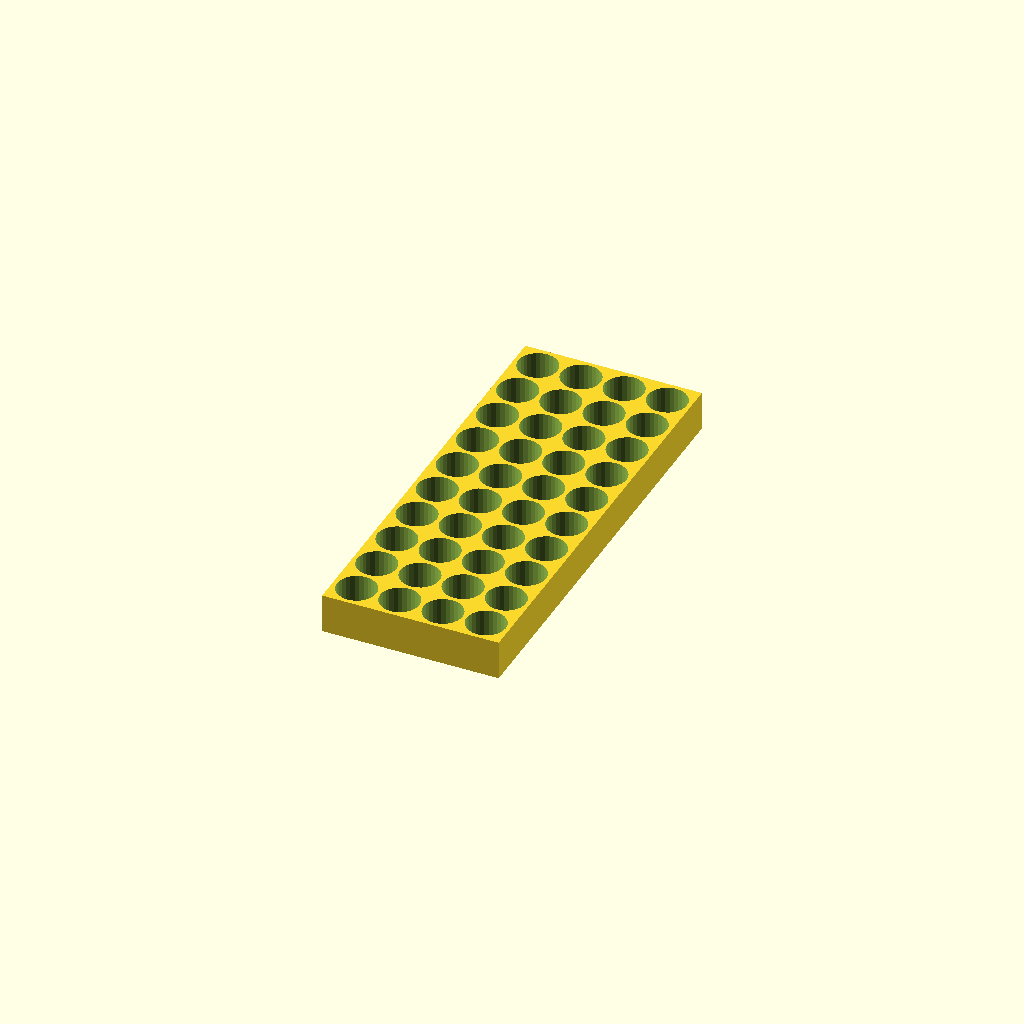
Cell 1: rendered with the file's own defaults.
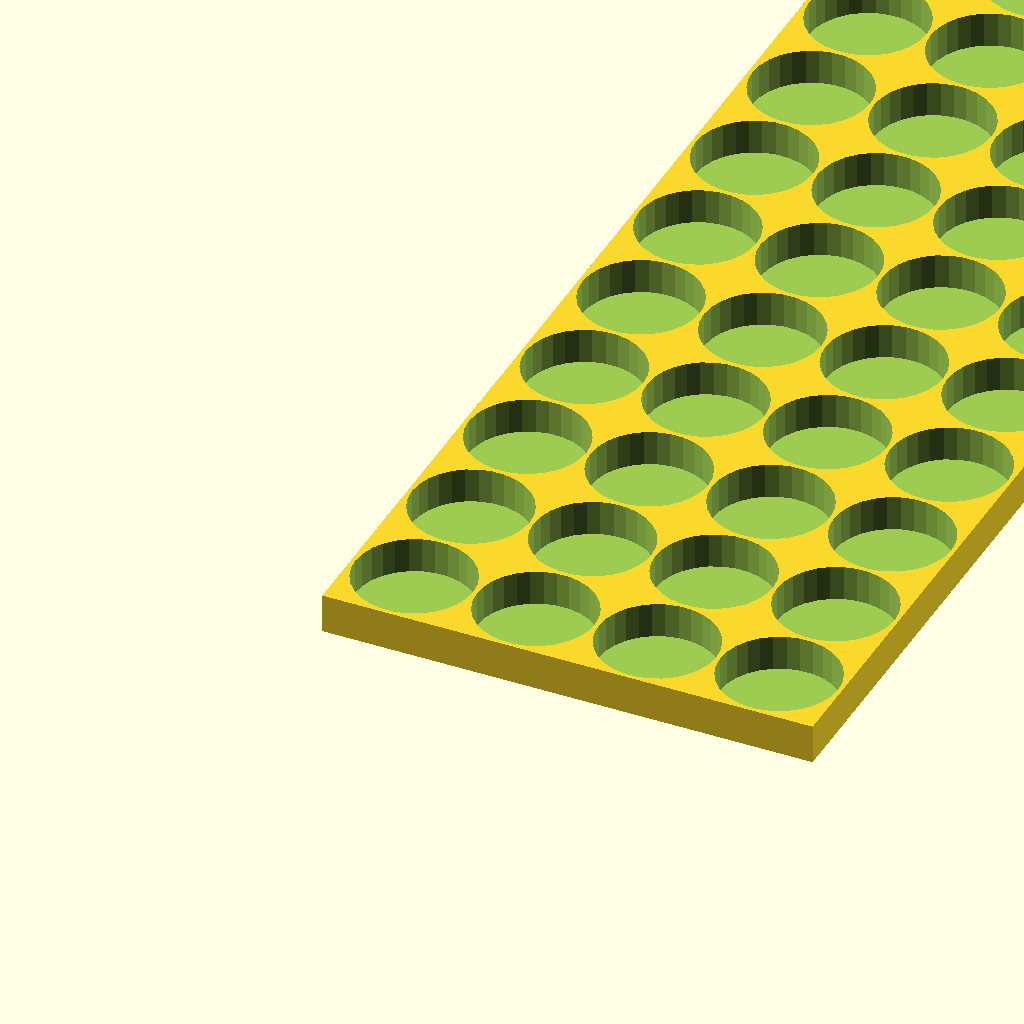
Cell 2: the same model with hole_radius = 30.
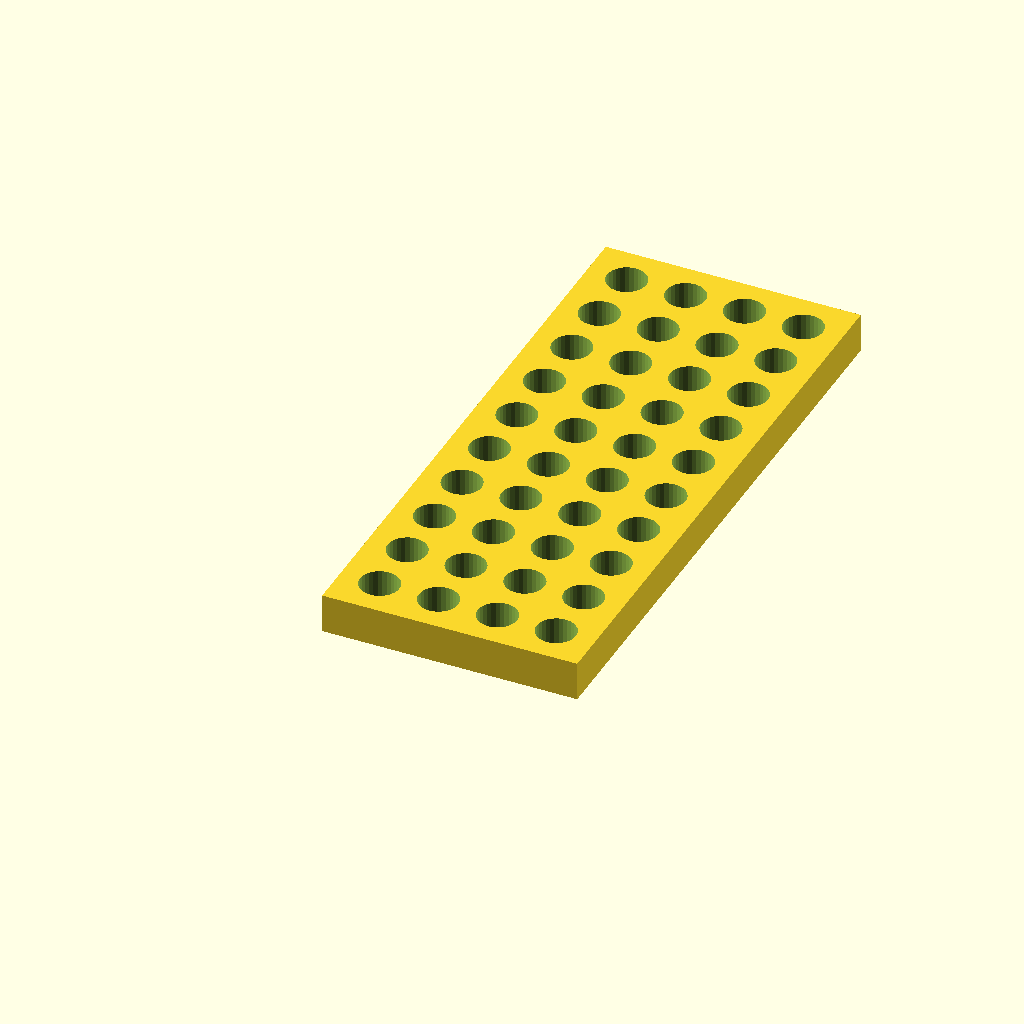
Cell 3: the same model with hole_spacing = 10.
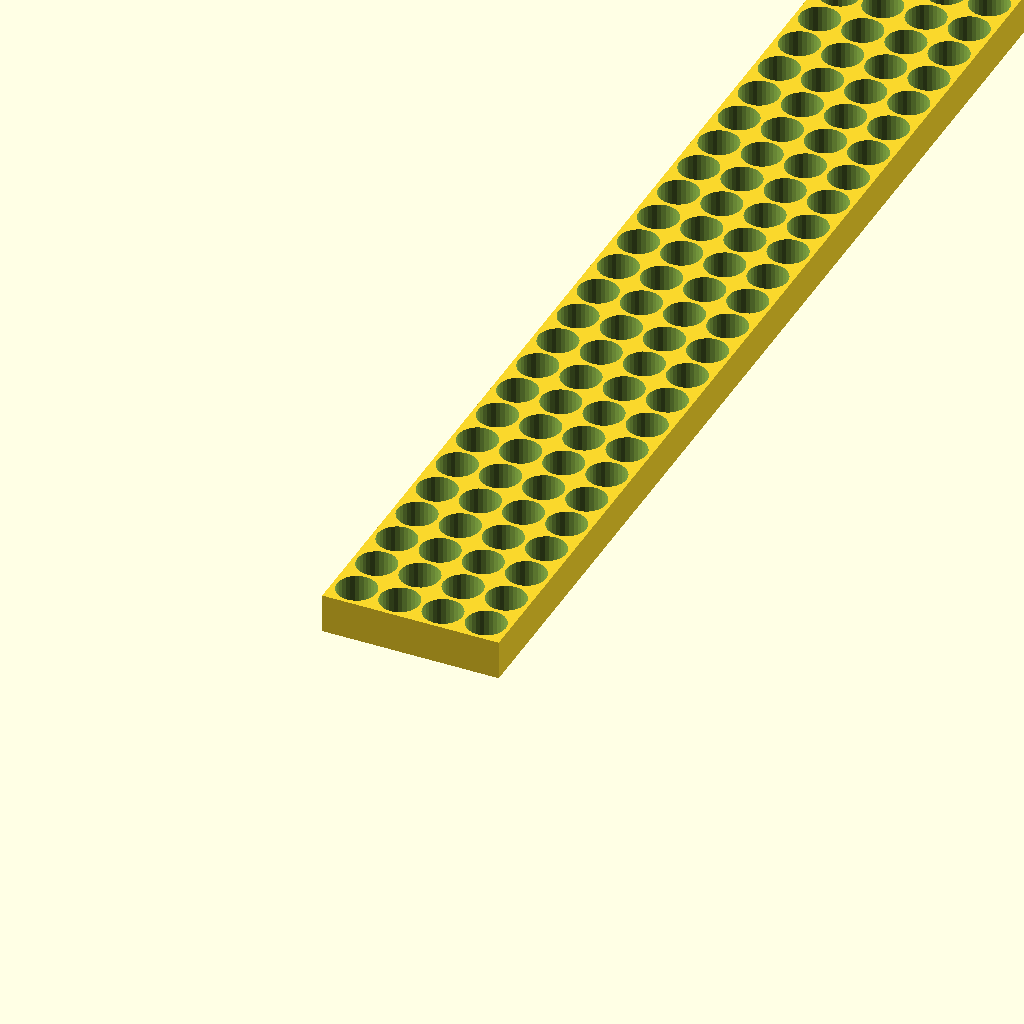
Cell 4 — rows set to 30, the other parameters unchanged.
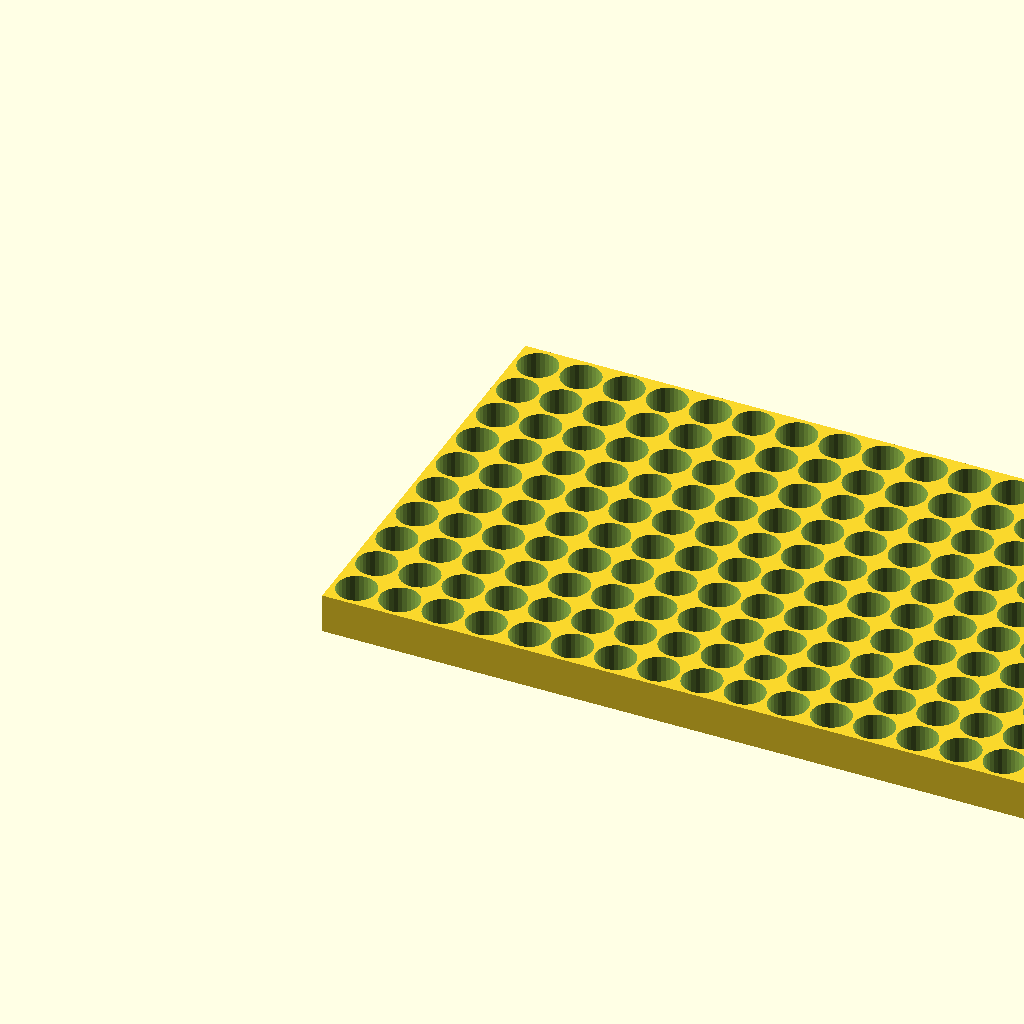
Cell 5 — columns set to 30, the other parameters unchanged.
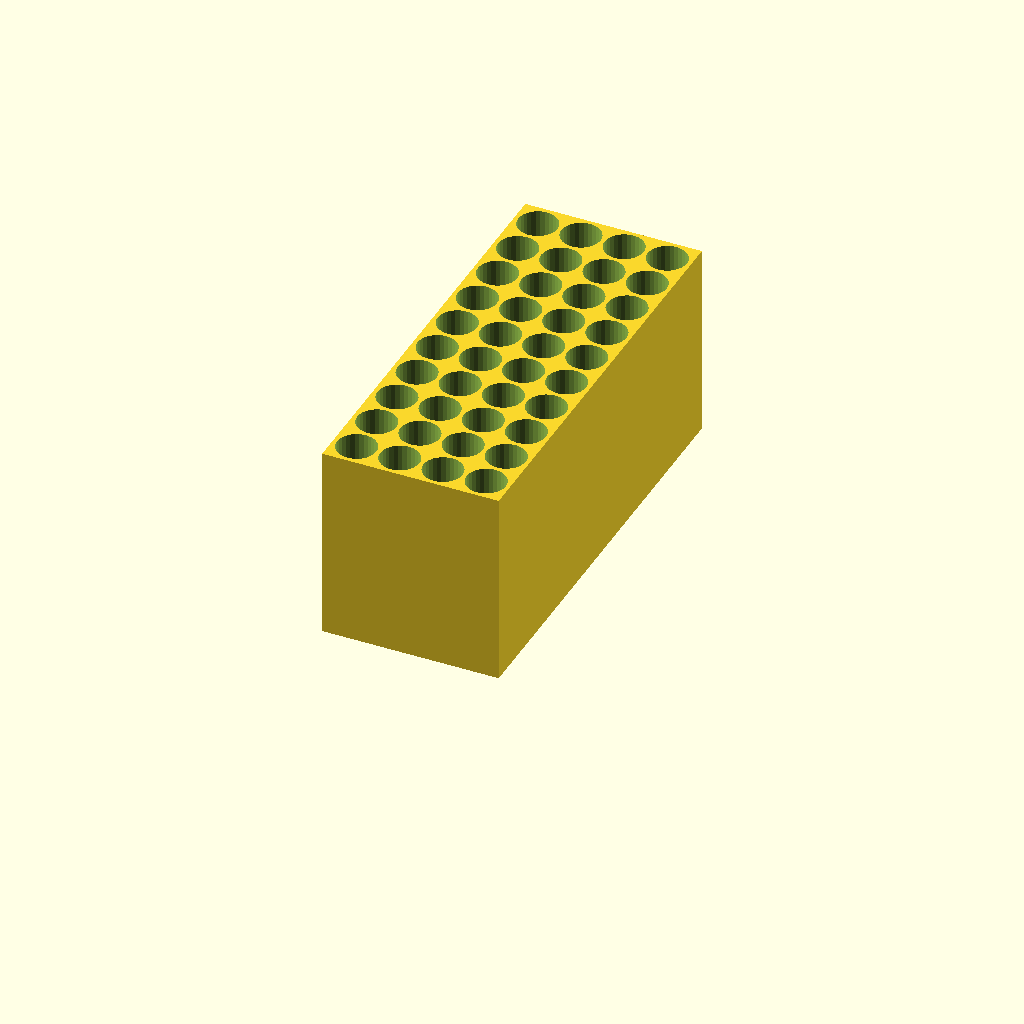
Cell 6: the same model with base_height = 100.
All cells are drawn from one camera (rotation 55°, 0°, 25°, orthographic, colour scheme Cornfield), so only the parameter changes between them.
The OpenSCAD source (scadFiles/633461/1018310.scad):


//Hole radius

hole_radius=10; //[1:30]



//Hole spacing

hole_spacing=2; //[1:10]



//Number of rows

rows=10; //[1:30]



//Number of columns

columns=4; //[1:30]



//Height of tray

base_height=20; //[10:100]



//Base thickness under each hole

base_bottom_thickness=2; //[2:8]



base_width=rows*(hole_spacing+hole_radius*2)+hole_spacing;

base_length=columns*(hole_spacing+hole_radius*2)+hole_spacing;



//number_of_holes=(base_length-(base_length%((shell_radius+hole_spacing)*2)))/((shell_radius+hole_spacing)*2);



number_of_holes=columns;



difference()

{



	translate([0,0,-base_bottom_thickness]) cube([base_length,base_width,base_height]);



	for(i=[1:number_of_holes])

	{

		for(j=[1:rows])

		{

			translate([i*(hole_radius*2+hole_spacing)-hole_radius,j*(hole_radius*2+hole_spacing)-hole_radius,0]) cylinder(r=hole_radius,h=base_height+1);

		}

	}



}
Customizer parameters (derived from the source; name, type, default, range or options):
hole_radius: number, default 10, range 1 to 30
hole_spacing: number, default 2, range 1 to 10
rows: number, default 10, range 1 to 30
columns: number, default 4, range 1 to 30
base_height: number, default 20, range 10 to 100
base_bottom_thickness: number, default 2, range 2 to 8
